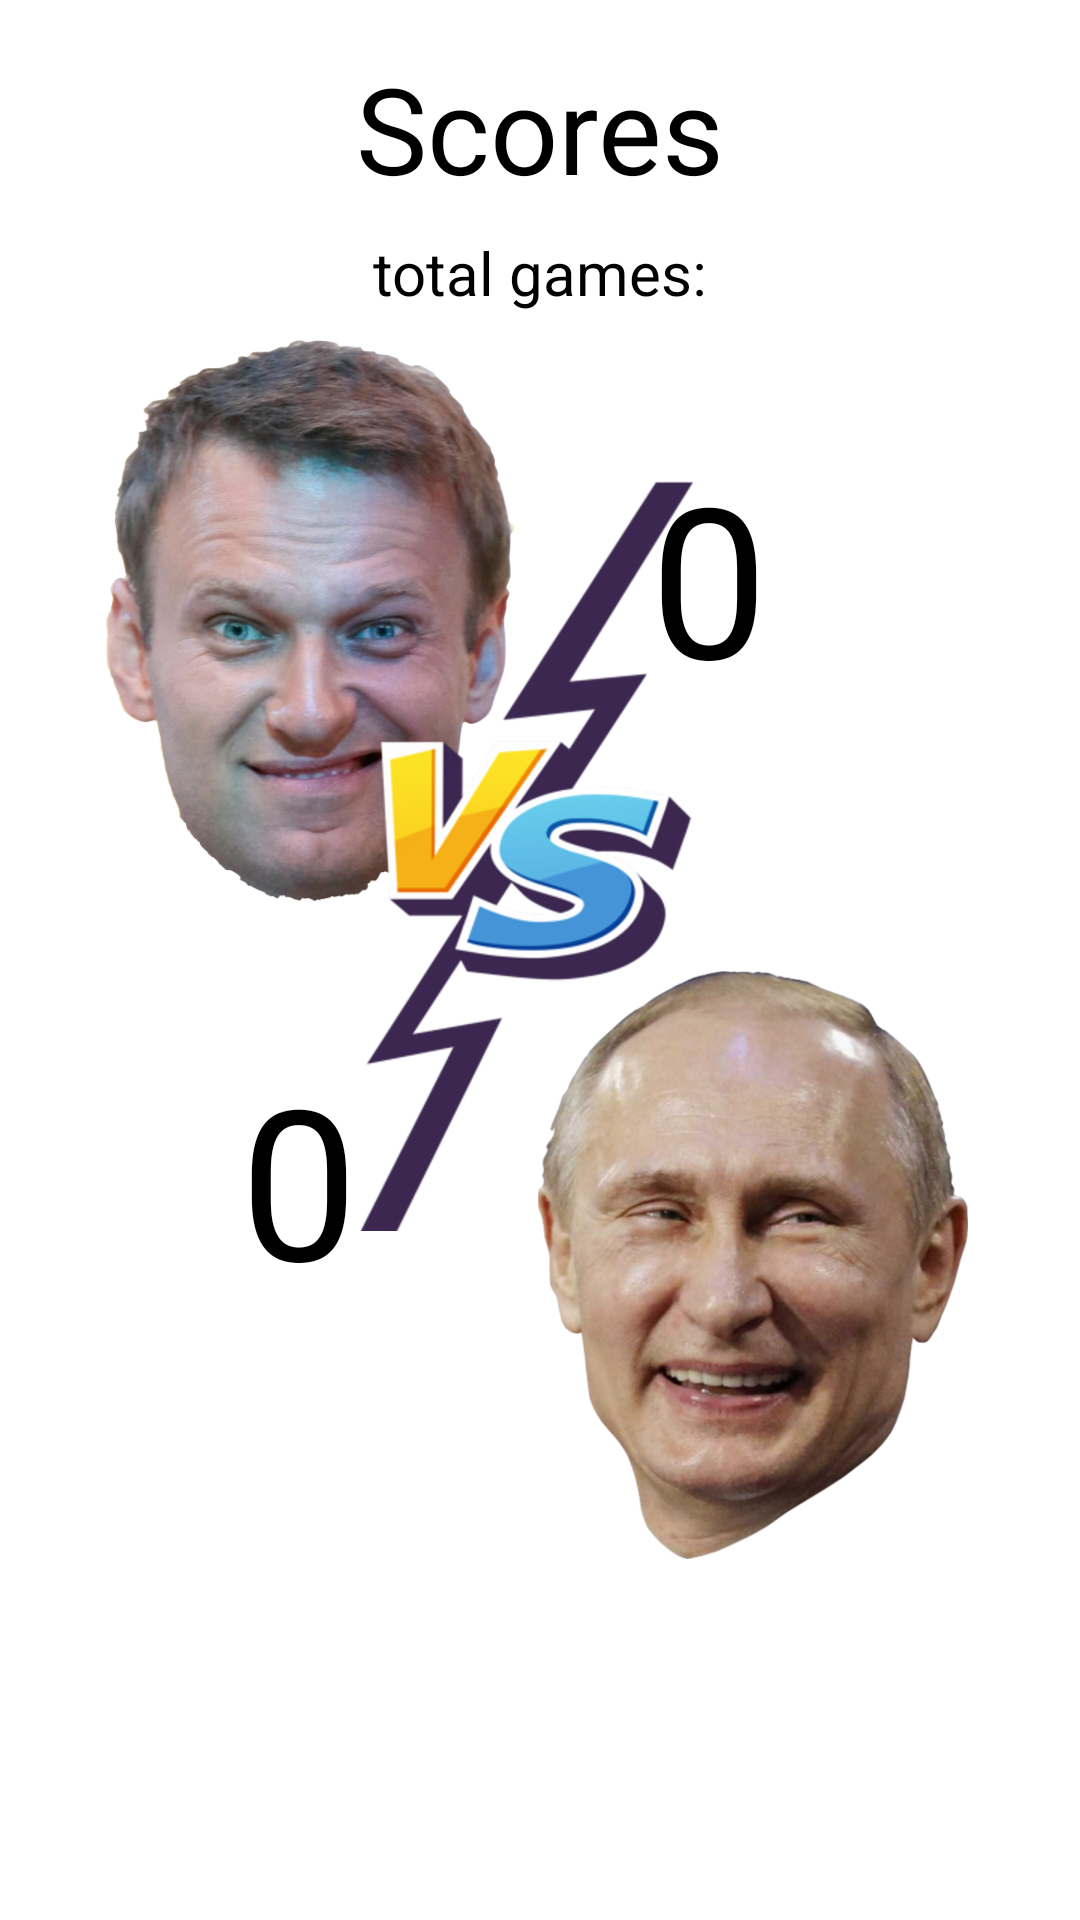

The Android layout XML behind this screen, and the referenced resources:
<!-- AndroidManifest.xml: application theme Theme.MyApplication -->
<!-- res/layout/fragment_scores.xml -->
<?xml version="1.0" encoding="utf-8"?>
<FrameLayout xmlns:android="http://schemas.android.com/apk/res/android"
    xmlns:app="http://schemas.android.com/apk/res-auto"
    xmlns:tools="http://schemas.android.com/tools"
    android:layout_width="match_parent"
    android:layout_height="match_parent"
    tools:context=".ScoresFragment">

    
    <androidx.constraintlayout.widget.ConstraintLayout
        android:layout_width="match_parent"
        android:layout_height="match_parent">


        <ImageView
            android:id="@+id/imgNavalny"
            android:layout_width="147dp"
            android:layout_height="187dp"
            android:layout_marginStart="30dp"
            android:src="@drawable/navalnysmile"
            app:layout_constraintBottom_toBottomOf="parent"
            app:layout_constraintStart_toStartOf="parent"
            app:layout_constraintTop_toTopOf="parent"
            app:layout_constraintVertical_bias="0.25" />

        <ImageView
            android:id="@+id/imgPutin"
            android:layout_width="158dp"
            android:layout_height="196dp"
            android:layout_marginEnd="30dp"
            android:src="@drawable/putinsmile"
            app:layout_constraintBottom_toBottomOf="parent"
            app:layout_constraintEnd_toEndOf="parent"
            app:layout_constraintTop_toBottomOf="@+id/imgNavalny"
            app:layout_constraintVertical_bias="0.163" />

        <TextView
            android:id="@+id/txtScores"
            android:layout_width="wrap_content"
            android:layout_height="wrap_content"
            android:layout_marginTop="16dp"
            android:text="Scores"
            android:textColor="@color/black"
            android:textSize="40dp"
            app:layout_constraintEnd_toEndOf="parent"
            app:layout_constraintStart_toStartOf="parent"
            app:layout_constraintTop_toTopOf="parent" />

        <TextView
            android:id="@+id/txtTotalScores"
            android:layout_width="wrap_content"
            android:layout_height="wrap_content"
            android:layout_marginTop="8dp"
            android:text="total games:"
            android:textSize="20sp"
            app:layout_constraintEnd_toEndOf="@+id/txtScores"
            app:layout_constraintStart_toStartOf="@+id/txtScores"
            app:layout_constraintTop_toBottomOf="@+id/txtScores" />

        <TextView
            android:id="@+id/txtScoresNavalny"
            android:layout_width="wrap_content"
            android:layout_height="wrap_content"
            android:layout_marginEnd="104dp"
            android:text="0"
            android:textColor="@color/black"
            android:textSize="70sp"
            app:layout_constraintBottom_toBottomOf="parent"
            app:layout_constraintEnd_toEndOf="parent"
            app:layout_constraintTop_toTopOf="parent"
            app:layout_constraintVertical_bias="0.266" />

        <TextView
            android:id="@+id/txtScoresPutin"
            android:layout_width="wrap_content"
            android:layout_height="wrap_content"
            android:layout_marginStart="80dp"
            android:text="0"
            android:textColor="@color/black"
            android:textSize="70sp"
            app:layout_constraintBottom_toBottomOf="parent"
            app:layout_constraintStart_toStartOf="parent"
            app:layout_constraintTop_toBottomOf="@+id/imgNavalny"
            app:layout_constraintVertical_bias="0.187" />

        <ImageView
            android:id="@+id/imgScores"
            android:layout_width="wrap_content"
            android:layout_height="wrap_content"
            android:layout_marginTop="56dp"
            android:src="@drawable/vs_game"
            app:layout_constraintEnd_toEndOf="parent"
            app:layout_constraintHorizontal_bias="0.44"
            app:layout_constraintStart_toStartOf="parent"
            app:layout_constraintTop_toBottomOf="@+id/txtTotalScores" />
    </androidx.constraintlayout.widget.ConstraintLayout>


</FrameLayout>
<!-- resources referenced by this layout -->
<resources>
  <color name="black">#FF000000</color>
  <!-- drawable navalnysmile: png bitmap (drawable-hdpi, 315604 bytes) -->
  <!-- drawable putinsmile: png bitmap (drawable-hdpi, 292505 bytes) -->
  <!-- drawable vs_game: png bitmap (drawable-hdpi, 33642 bytes) -->
</resources>
